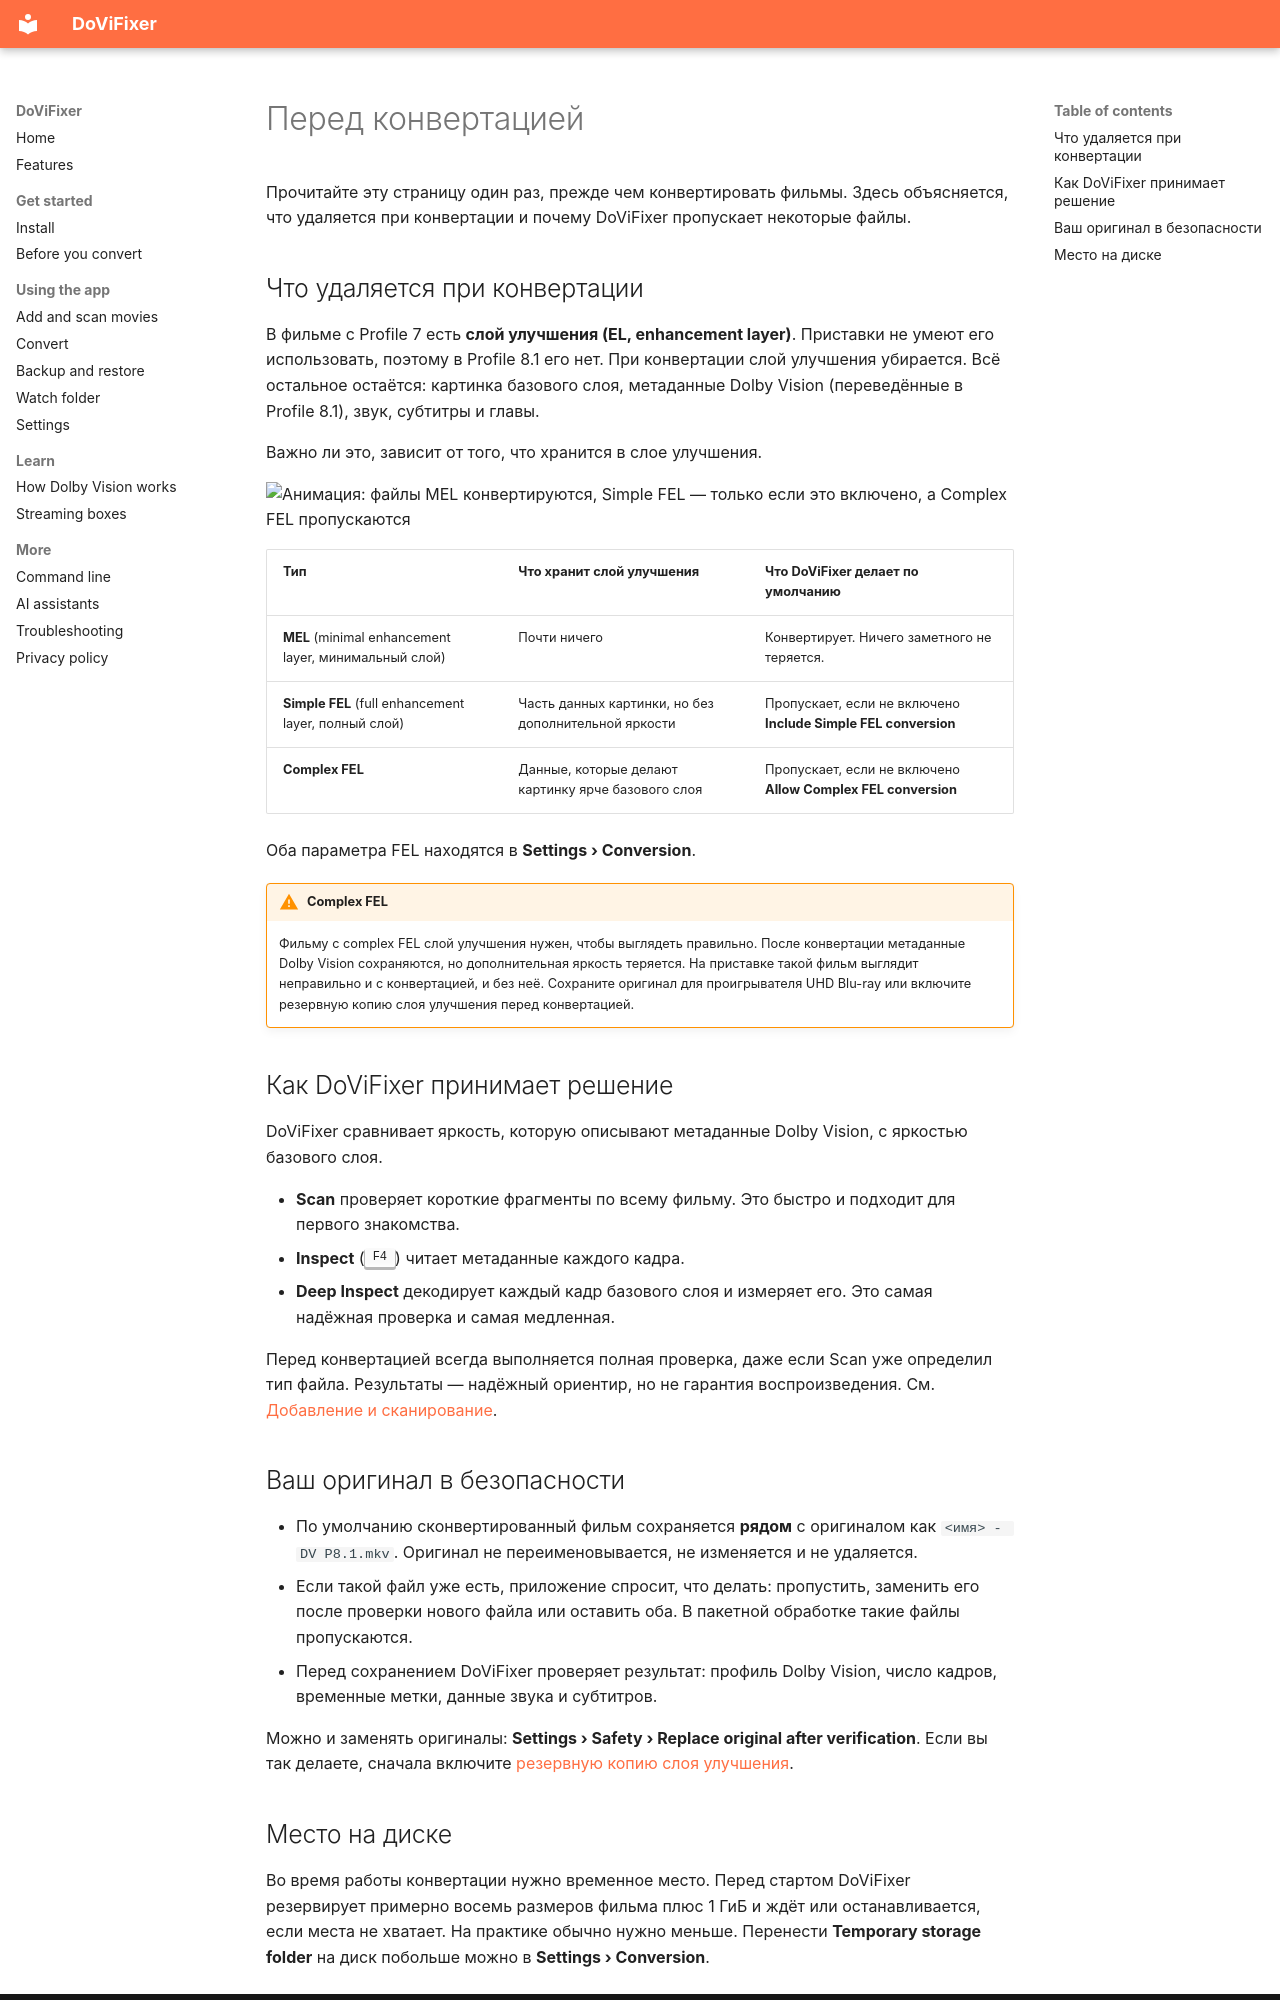

repository: gbolotin/DoViFixer · page: before-you-convert.ru/index.html · generator: mkdocs

# Перед конвертацией

Прочитайте эту страницу один раз, прежде чем конвертировать фильмы. Здесь объясняется, что удаляется при конвертации и почему DoViFixer пропускает некоторые файлы.

## Что удаляется при конвертации

В фильме с Profile 7 есть **слой улучшения (EL, enhancement layer)**. Приставки не умеют его использовать, поэтому в Profile 8.1 его нет. При конвертации слой улучшения убирается. Всё остальное остаётся: картинка базового слоя, метаданные Dolby Vision (переведённые в Profile 8.1), звук, субтитры и главы.

Важно ли это, зависит от того, что хранится в слое улучшения.

![Анимация: файлы MEL конвертируются, Simple FEL — только если это включено, а Complex FEL пропускаются](assets/fel-check.svg){ .illustration }

| Тип | Что хранит слой улучшения | Что DoViFixer делает по умолчанию |
| --- | --- | --- |
| **MEL** (minimal enhancement layer, минимальный слой) | Почти ничего | Конвертирует. Ничего заметного не теряется. |
| **Simple FEL** (full enhancement layer, полный слой) | Часть данных картинки, но без дополнительной яркости | Пропускает, если не включено **Include Simple FEL conversion** |
| **Complex FEL** | Данные, которые делают картинку ярче базового слоя | Пропускает, если не включено **Allow Complex FEL conversion** |

Оба параметра FEL находятся в **Settings › Conversion**.

!!! warning "Complex FEL"
    Фильму с complex FEL слой улучшения нужен, чтобы выглядеть правильно. После конвертации метаданные Dolby Vision сохраняются, но дополнительная яркость теряется. На приставке такой фильм выглядит неправильно и с конвертацией, и без неё. Сохраните оригинал для проигрывателя UHD Blu-ray или включите резервную копию слоя улучшения перед конвертацией.

## Как DoViFixer принимает решение

DoViFixer сравнивает яркость, которую описывают метаданные Dolby Vision, с яркостью базового слоя.

- **Scan** проверяет короткие фрагменты по всему фильму. Это быстро и подходит для первого знакомства.
- **Inspect** (++f4++) читает метаданные каждого кадра.
- **Deep Inspect** декодирует каждый кадр базового слоя и измеряет его. Это самая надёжная проверка и самая медленная.

Перед конвертацией всегда выполняется полная проверка, даже если Scan уже определил тип файла. Результаты — надёжный ориентир, но не гарантия воспроизведения. См. [Добавление и сканирование](guide/scan.md).

## Ваш оригинал в безопасности

- По умолчанию сконвертированный фильм сохраняется **рядом** с оригиналом как `<имя> - DV P8.1.mkv`. Оригинал не переименовывается, не изменяется и не удаляется.
- Если такой файл уже есть, приложение спросит, что делать: пропустить, заменить его после проверки нового файла или оставить оба. В пакетной обработке такие файлы пропускаются.
- Перед сохранением DoViFixer проверяет результат: профиль Dolby Vision, число кадров, временные метки, данные звука и субтитров.

Можно и заменять оригиналы: **Settings › Safety › Replace original after verification**. Если вы так делаете, сначала включите [резервную копию слоя улучшения](guide/restore.md).
